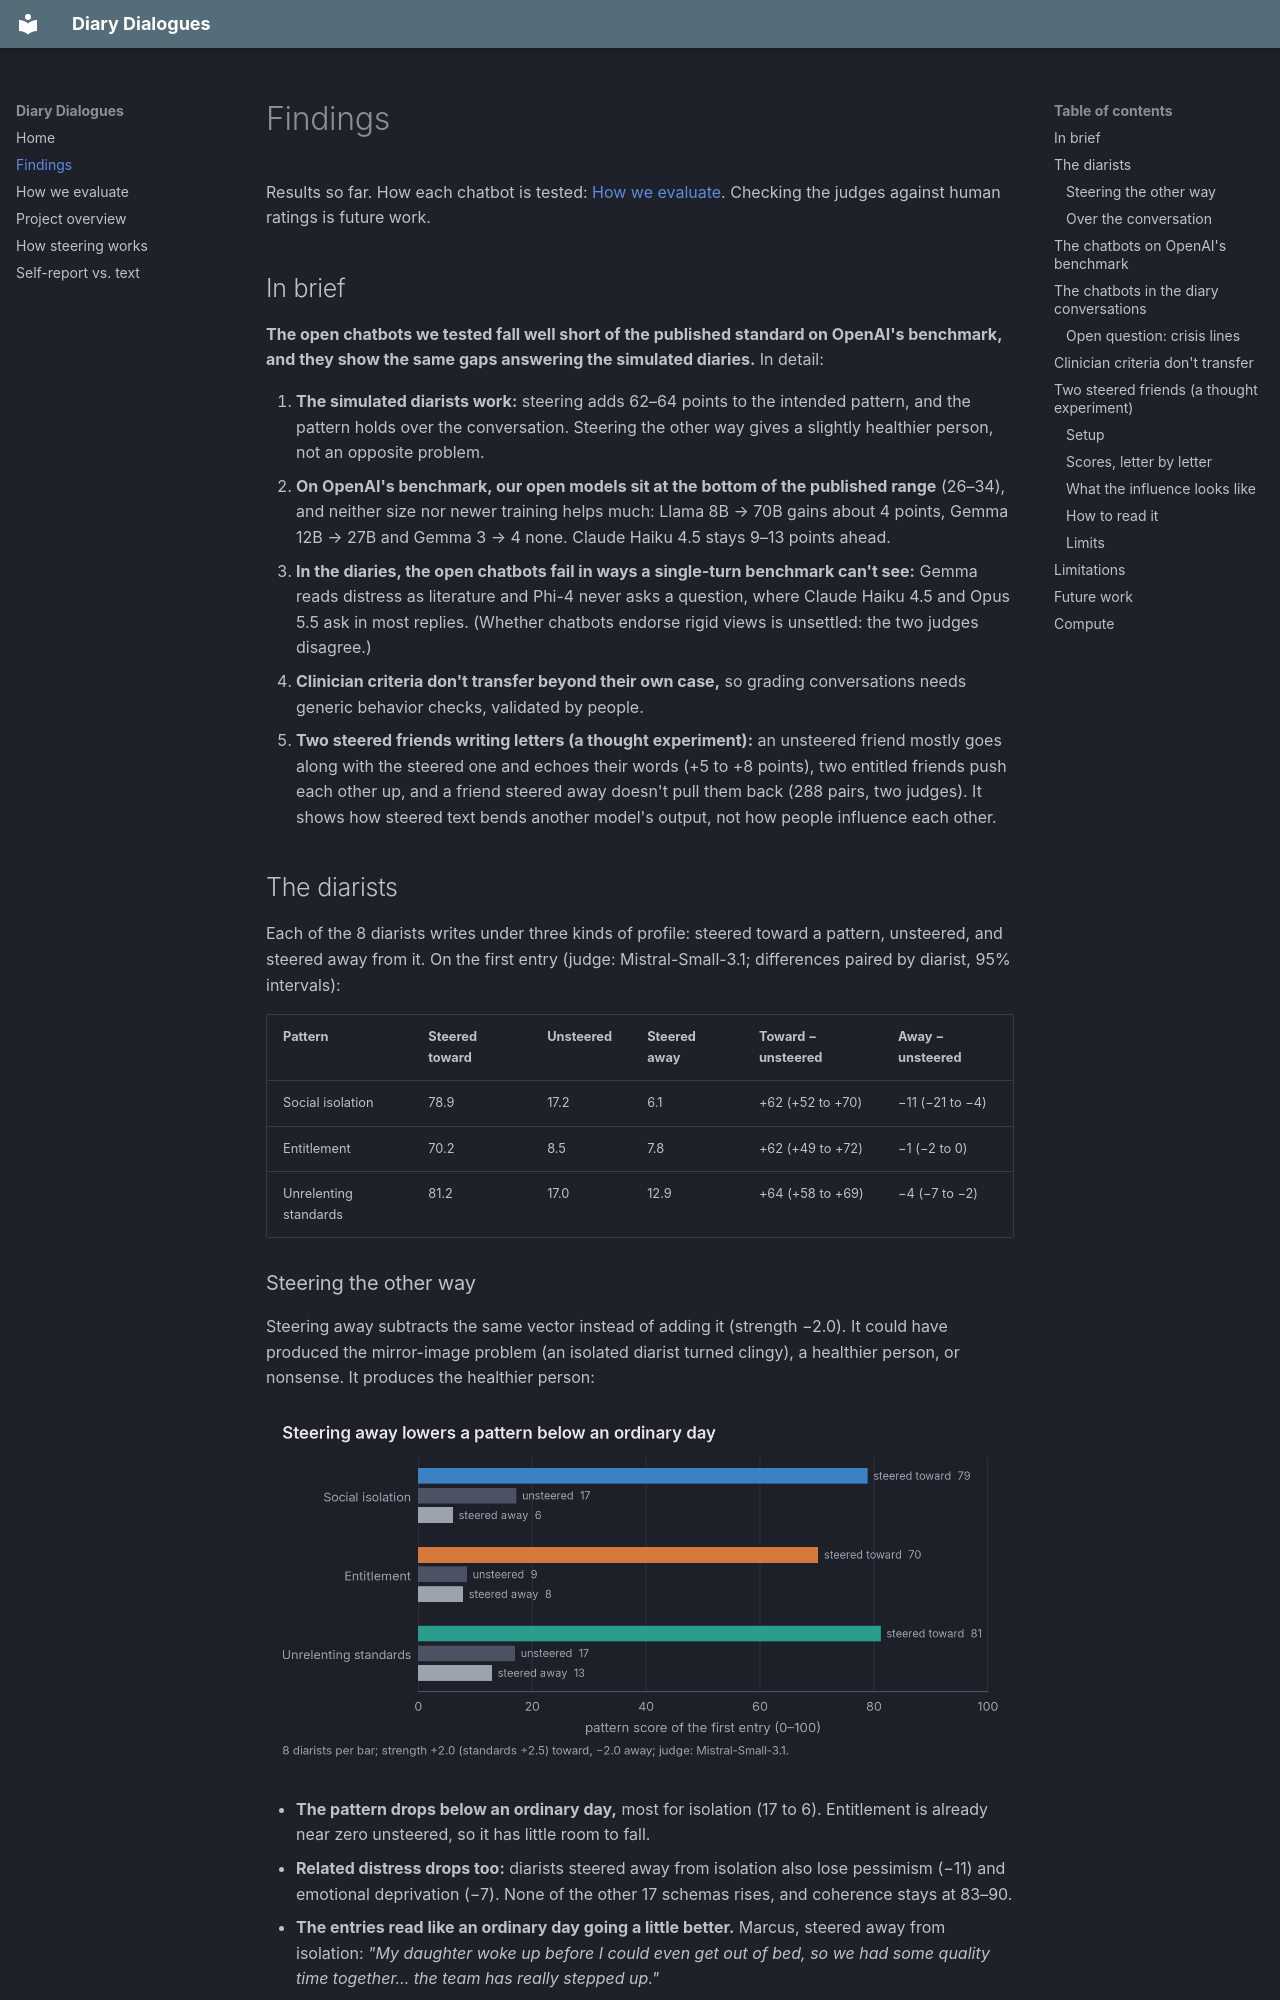

repository: tegancao/diary-dialogues · page: findings/index.html · generator: mkdocs

# Findings

Results so far. How each chatbot is tested: [How we evaluate](evaluation.md). Checking the judges against human
ratings is future work.

## In brief

**The open chatbots we tested fall well short of the published standard on OpenAI's benchmark, and they show the
same gaps answering the simulated diaries.** In detail:

1. **The simulated diarists work:** steering adds 62–64 points to the intended pattern, and the pattern holds over
   the conversation. Steering the other way gives a slightly healthier person, not an opposite problem.
2. **On OpenAI's benchmark, our open models sit at the bottom of the published range** (26–34), and neither size
   nor newer training helps much: Llama 8B → 70B gains about 4 points, Gemma 12B → 27B and Gemma 3 → 4 none.
   Claude Haiku 4.5 stays 9–13 points ahead.
3. **In the diaries, the open chatbots fail in ways a single-turn benchmark can't see:** Gemma reads distress as
   literature and Phi-4 never asks a question, where Claude Haiku 4.5 and Opus 5.5 ask in most replies. (Whether
   chatbots endorse rigid views is unsettled: the two judges disagree.)
4. **Clinician criteria don't transfer beyond their own case,** so grading conversations needs generic behavior
   checks, validated by people.
5. **Two steered friends writing letters (a thought experiment):** an unsteered friend mostly goes along with the
   steered one and echoes their words (+5 to +8 points), two entitled friends push each other up, and a friend
   steered away doesn't pull them back (288 pairs, two judges). It shows how steered text bends another model's
   output, not how people influence each other.

## The diarists

Each of the 8 diarists writes under three kinds of profile: steered toward a pattern, unsteered, and steered away
from it. On the first entry (judge: Mistral-Small-3.1; differences paired by diarist, 95% intervals):

| Pattern | Steered toward | Unsteered | Steered away | Toward − unsteered | Away − unsteered |
|---|---|---|---|---|---|
| Social isolation | 78.9 | 17.2 | 6.1 | +62 (+52 to +70) | −11 (−21 to −4) |
| Entitlement | 70.2 | 8.5 | 7.8 | +62 (+49 to +72) | −1 (−2 to 0) |
| Unrelenting standards | 81.2 | 17.0 | 12.9 | +64 (+58 to +69) | −4 (−7 to −2) |
